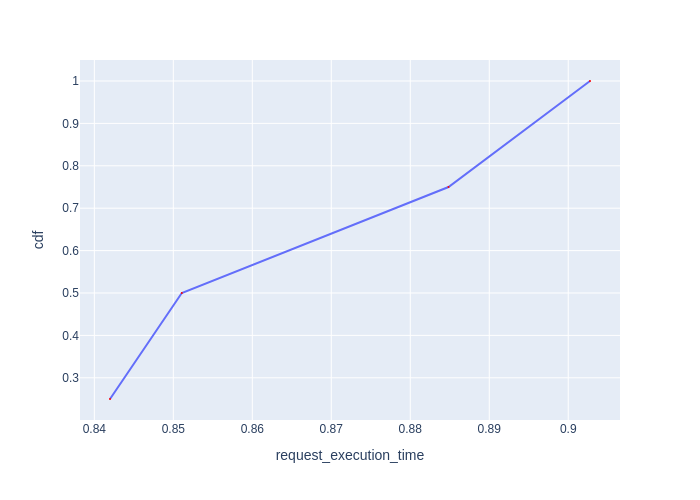

The data file committed next to this chart (first rows):
Request Id, request_execution_time, cdf
0_3, 0.842, 0.25
0_2, 0.8511, 0.5
0_1, 0.8848, 0.75
0_0, 0.9028, 1.0
